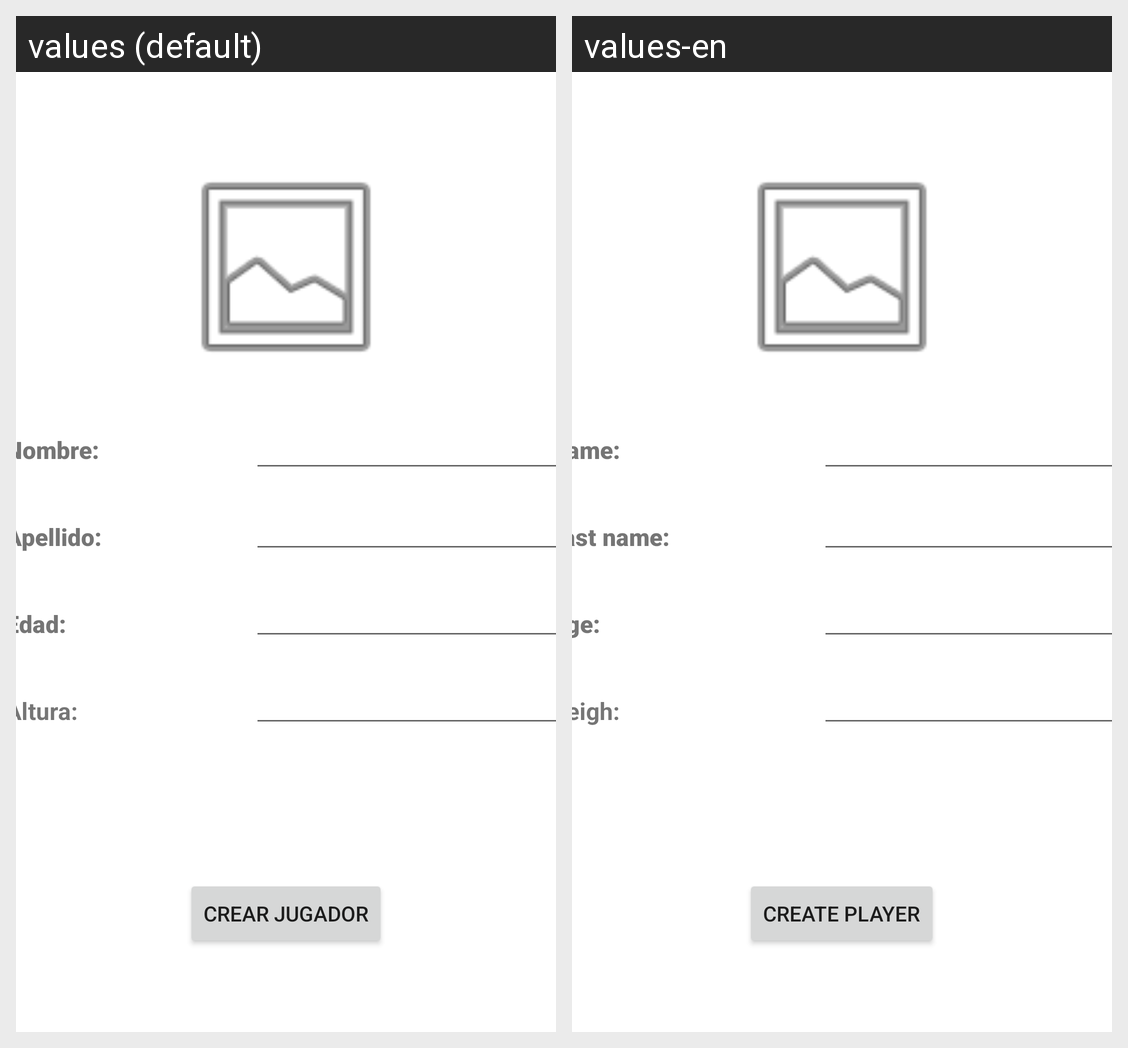

This grid shows one Android layout under two languages. Give, for every string resource on the screen, its name, the default text and each shown locale's text.
Android screen res/layout/aniadir_jugador_activity.xml rendered under 2 locales, left to right: values (default), values-en. Device: Nexus 5 (rendered at 1080×1920; each locale shown at half size, 540×960, under a caption strip naming it); theme Theme.Minimal.
Strings drawn on this screen, with the default value and each locale's value (text and hints the layout hard-codes, and strings that could not be matched under every locale, appear in the picture but are not listed):

lblAddNombre
  values: Nombre:
  values-en: Name:

lblAddApellido
  values: Apellido:
  values-en: Last name:

lblAddEdad
  values: Edad:
  values-en: Age:

lblAddAltura
  values: Altura:
  values-en: Heigh:

crear_jugador
  values: CREAR JUGADOR
  values-en: CREATE PLAYER
